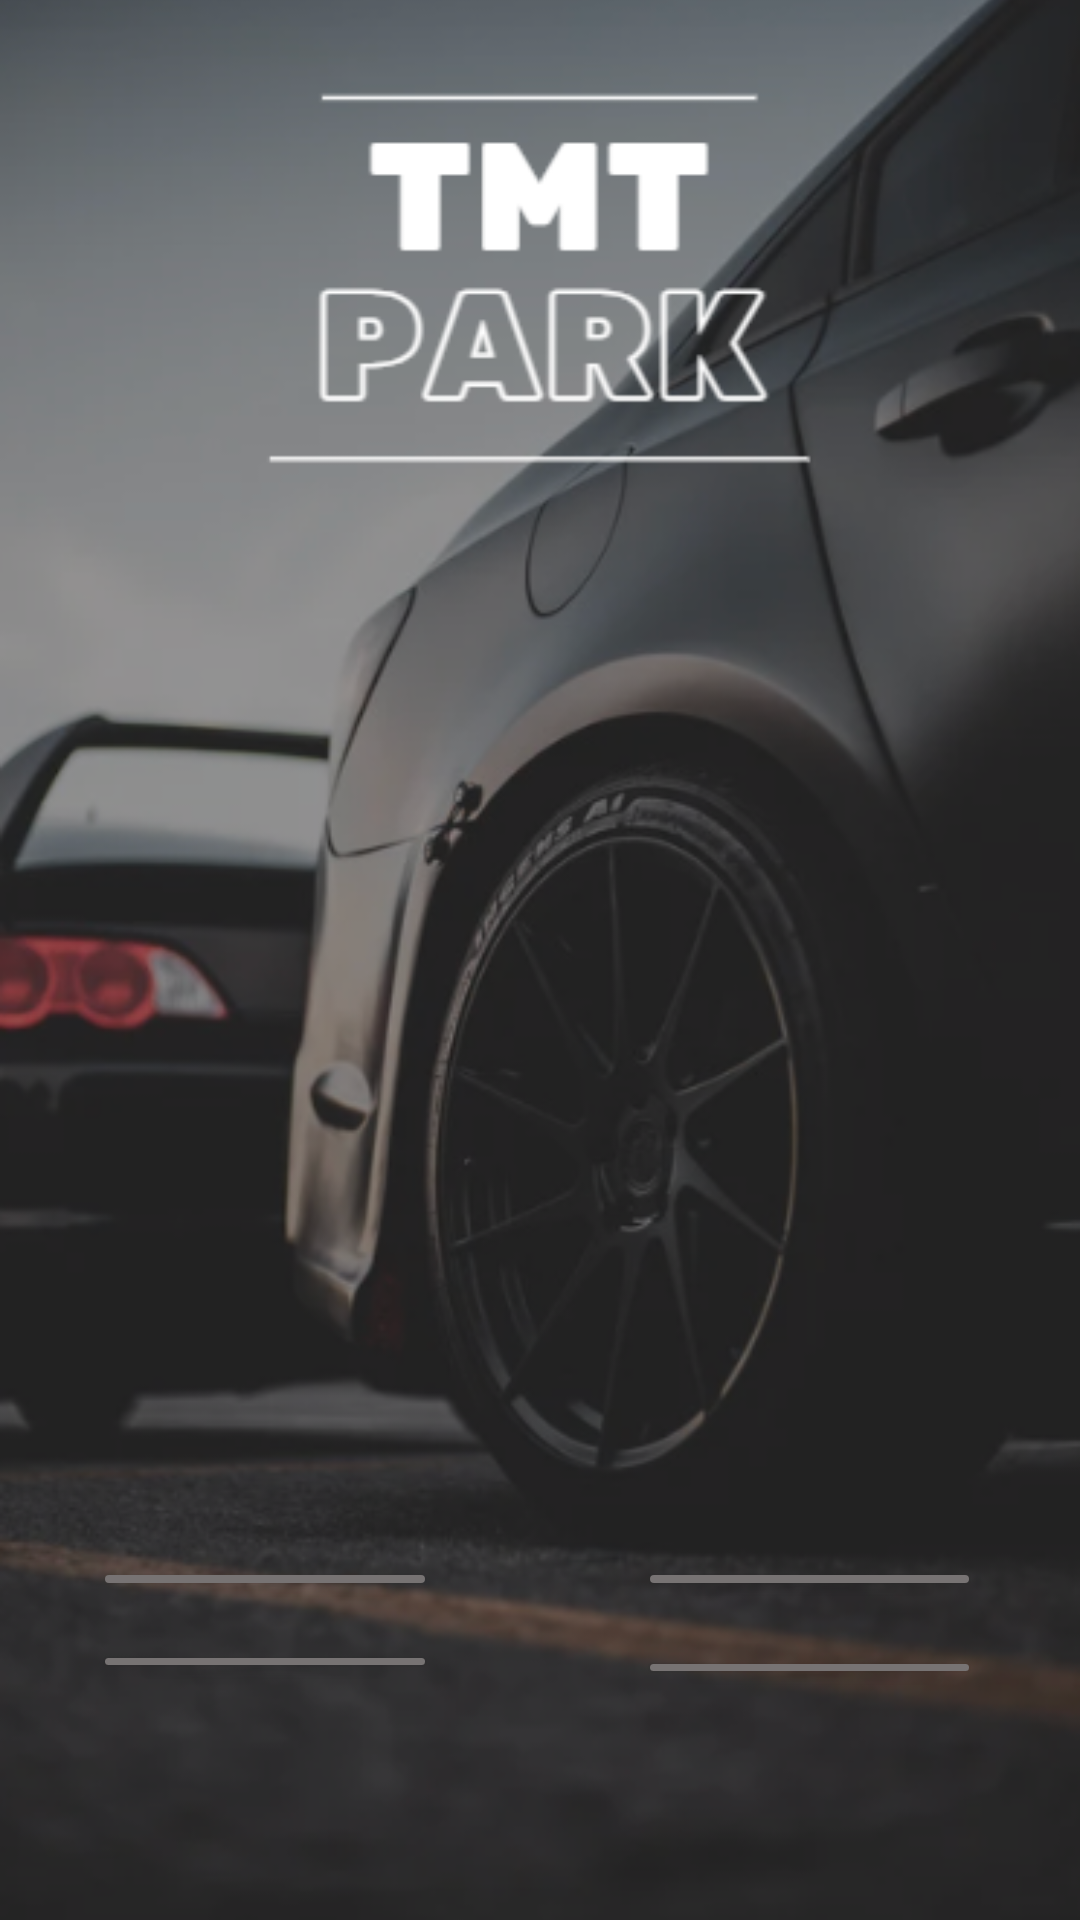

Produce the Android XML layout that renders to this screen, including the resource entries it uses.
<!-- AndroidManifest.xml: application theme Theme.OtoparkAppllication2 -->
<!-- res/layout/activity_kullanici_arayuz_activty.xml -->
<?xml version="1.0" encoding="utf-8"?>
<androidx.constraintlayout.widget.ConstraintLayout xmlns:android="http://schemas.android.com/apk/res/android"
    xmlns:app="http://schemas.android.com/apk/res-auto"
    xmlns:tools="http://schemas.android.com/tools"
    android:layout_width="match_parent"
    android:layout_height="match_parent"
    tools:context=".KullaniciArayuzActivty">

    <ImageView
        android:id="@+id/imageView4"
        android:layout_width="0dp"
        android:layout_height="0dp"
        android:scaleType="centerCrop"
        app:layout_constraintBottom_toBottomOf="parent"
        app:layout_constraintEnd_toEndOf="parent"
        app:layout_constraintHorizontal_bias="0.0"
        app:layout_constraintStart_toStartOf="parent"
        app:layout_constraintTop_toTopOf="parent"
        app:layout_constraintVertical_bias="0.0"
        app:srcCompat="@drawable/tmtparkarkaplan" />

    <Button
        android:id="@+id/OtoparkRandevubtnn"
        android:layout_width="0dp"
        android:layout_height="0dp"
        android:layout_marginStart="31dp"
        android:layout_marginEnd="67dp"
        android:layout_marginBottom="79dp"
        android:backgroundTint="#777373"
        android:text="Randevu Oluştur"
        app:layout_constraintBottom_toBottomOf="parent"
        app:layout_constraintEnd_toStartOf="@+id/randevulistbtn"
        app:layout_constraintStart_toStartOf="parent"
        app:layout_constraintTop_toBottomOf="@+id/KlncPrflButton" />

    <Button
        android:id="@+id/randevulistbtn"
        android:layout_width="0dp"
        android:layout_height="0dp"
        android:layout_marginEnd="33dp"
        android:layout_marginBottom="77dp"
        android:backgroundTint="#777373"
        android:text="Randevularım"
        app:layout_constraintBottom_toBottomOf="parent"
        app:layout_constraintEnd_toEndOf="parent"
        app:layout_constraintStart_toEndOf="@+id/OtoparkRandevubtnn"
        app:layout_constraintTop_toBottomOf="@+id/Uyelikbtn" />

    <Button
        android:id="@+id/KlncPrflButton"
        android:layout_width="0dp"
        android:layout_height="0dp"
        android:layout_marginStart="31dp"
        android:layout_marginTop="519dp"
        android:layout_marginEnd="67dp"
        android:layout_marginBottom="13dp"
        android:backgroundTint="#777373"
        android:text="Profilim"
        app:layout_constraintBottom_toTopOf="@+id/OtoparkRandevubtnn"
        app:layout_constraintEnd_toStartOf="@+id/Uyelikbtn"
        app:layout_constraintStart_toStartOf="parent"
        app:layout_constraintTop_toTopOf="parent" />

    <Button
        android:id="@+id/Uyelikbtn"
        android:layout_width="0dp"
        android:layout_height="0dp"
        android:layout_marginTop="519dp"
        android:layout_marginEnd="33dp"
        android:layout_marginBottom="15dp"
        android:backgroundTint="#777373"
        android:text="Üyelik Satın Al"
        app:layout_constraintBottom_toTopOf="@+id/randevulistbtn"
        app:layout_constraintEnd_toEndOf="parent"
        app:layout_constraintStart_toEndOf="@+id/KlncPrflButton"
        app:layout_constraintTop_toTopOf="parent" />
</androidx.constraintlayout.widget.ConstraintLayout>
<!-- resources referenced by this layout -->
<resources>
  <!-- drawable tmtparkarkaplan: png bitmap (drawable, 190167 bytes) -->
  <style name="Theme.OtoparkAppllication2" parent="Base.Theme.OtoparkAppllication2" />
  <style name="Base.Theme.OtoparkAppllication2" parent="Theme.Material3.DayNight.NoActionBar">
          
          
      </style>
</resources>
